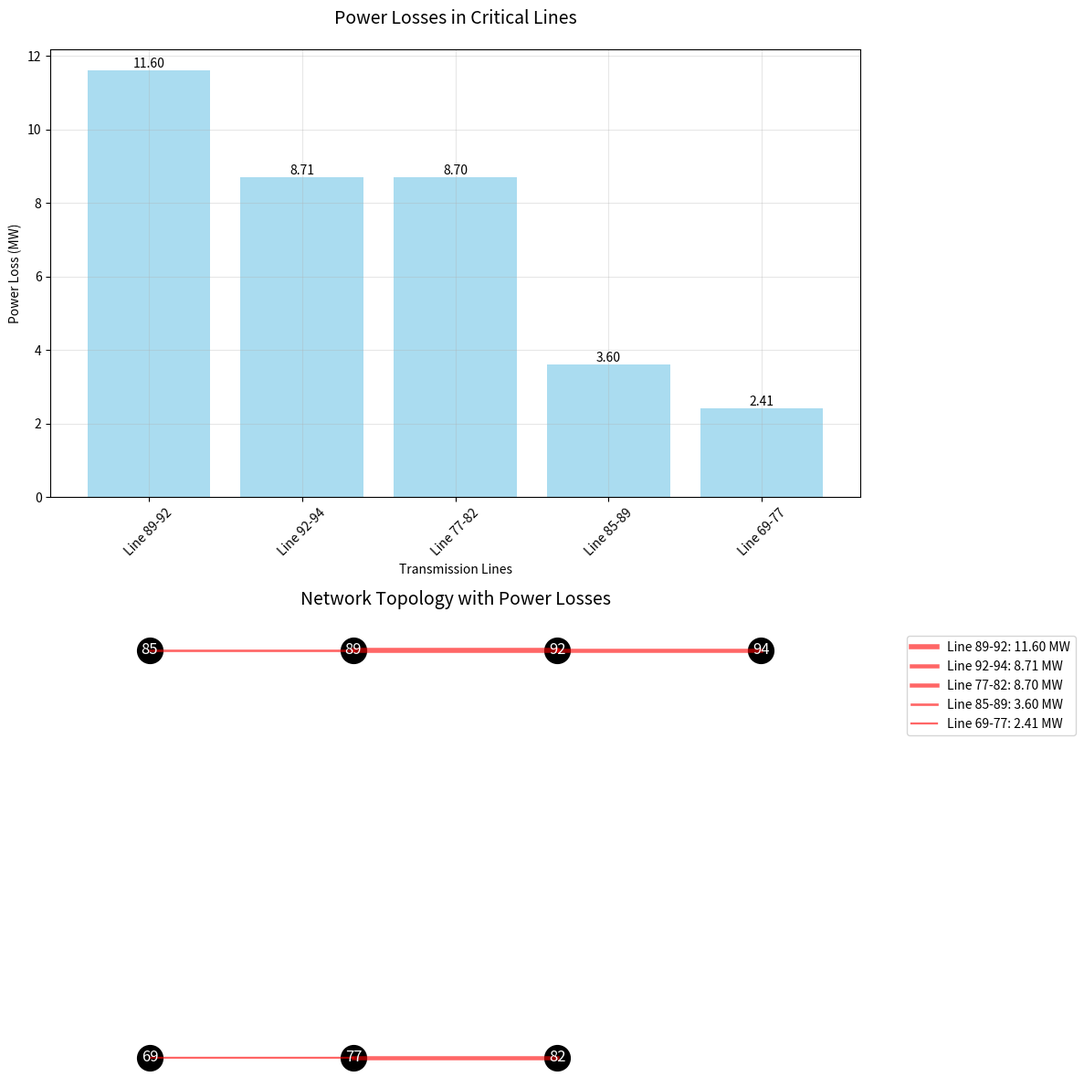

This chart was generated by the following Python code:
import matplotlib
matplotlib.use('Agg')  # Force non-interactive backend
import matplotlib.pyplot as plt
import numpy as np

# Define the loss data
losses = {
    'Line 89-92': {'loss': 11.60150, 'from_bus': '89', 'to_bus': '92'},
    'Line 92-94': {'loss': 8.71097, 'from_bus': '92', 'to_bus': '94'},
    'Line 77-82': {'loss': 8.70041, 'from_bus': '77', 'to_bus': '82'},
    'Line 85-89': {'loss': 3.60115, 'from_bus': '85', 'to_bus': '89'},
    'Line 69-77': {'loss': 2.40980, 'from_bus': '69', 'to_bus': '77'}
}

# Create two subplots
fig, (ax1, ax2) = plt.subplots(2, 1, figsize=(12, 12))

# 1. Bar plot of losses
lines = list(losses.keys())
loss_values = [data['loss'] for data in losses.values()]

bars = ax1.bar(lines, loss_values, color='skyblue', alpha=0.7)
ax1.set_title('Power Losses in Critical Lines', fontsize=14, pad=20)
ax1.set_xlabel('Transmission Lines')
ax1.set_ylabel('Power Loss (MW)')
ax1.tick_params(axis='x', rotation=45)
ax1.grid(True, alpha=0.3)

# Add value labels on bars
for bar in bars:
    height = bar.get_height()
    ax1.text(bar.get_x() + bar.get_width()/2., height,
             f'{height:.2f}',
             ha='center', va='bottom')

# 2. Network diagram with losses
# Define bus positions
bus_pos = {
    '69': (1, 1),
    '77': (2, 1),
    '82': (3, 1),
    '85': (1, 3),
    '89': (2, 3),
    '92': (3, 3),
    '94': (4, 3)
}

# Draw buses
for bus, pos in bus_pos.items():
    ax2.plot(pos[0], pos[1], 'ko', markersize=20)
    ax2.text(pos[0], pos[1], bus, color='white', ha='center', va='center', fontsize=12)

# Draw lines with width proportional to losses
max_loss = max(data['loss'] for data in losses.values())
for line, data in losses.items():
    from_pos = bus_pos[data['from_bus']]
    to_pos = bus_pos[data['to_bus']]
    width = 1 + 3 * (data['loss'] / max_loss)
    ax2.plot([from_pos[0], to_pos[0]], [from_pos[1], to_pos[1]], 
             'r-', linewidth=width, alpha=0.6,
             label=f"{line}: {data['loss']:.2f} MW")

ax2.set_title('Network Topology with Power Losses', fontsize=14, pad=20)
ax2.grid(True, alpha=0.3)
ax2.legend(bbox_to_anchor=(1.05, 1), loc='upper left')
ax2.set_xlim(0.5, 4.5)
ax2.set_ylim(0.5, 3.5)
ax2.axis('equal')
ax2.axis('off')

# Adjust layout and save
plt.tight_layout()
plt.savefig('power_loss_analysis.png', dpi=300, bbox_inches='tight')
plt.close()

# Save summary to text file
with open('power_loss_summary.txt', 'w') as f:
    f.write("Power Loss Analysis Summary\n")
    f.write("==========================\n\n")
    
    total_loss = sum(data['loss'] for data in losses.values())
    f.write(f"Total System Losses: {total_loss:.2f} MW\n\n")
    
    f.write("Losses by Line:\n")
    f.write("--------------\n")
    for line, data in losses.items():
        percentage = (data['loss'] / total_loss) * 100
        f.write(f"{line}: {data['loss']:.2f} MW ({percentage:.1f}%)\n")
    
    f.write("\nCritical Paths:\n")
    f.write("-------------\n")
    f.write(f"1. Path 89-92-94: {losses['Line 89-92']['loss'] + losses['Line 92-94']['loss']:.2f} MW\n")
    f.write(f"2. Path 69-77-82: {losses['Line 69-77']['loss'] + losses['Line 77-82']['loss']:.2f} MW\n")

print("Created power loss visualizations:")
print("1. power_loss_analysis.png - Visual representation of losses")
print("2. power_loss_summary.txt - Detailed loss analysis") 
